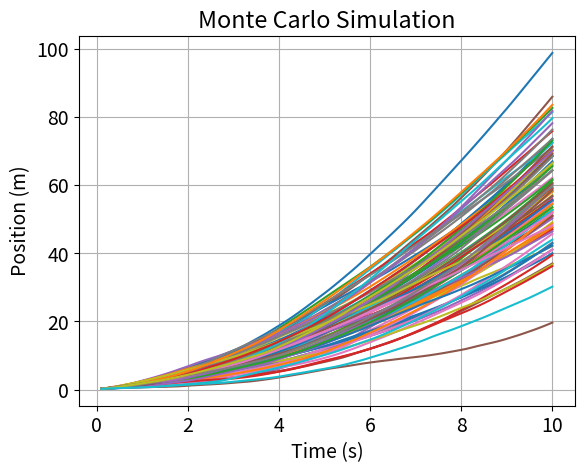
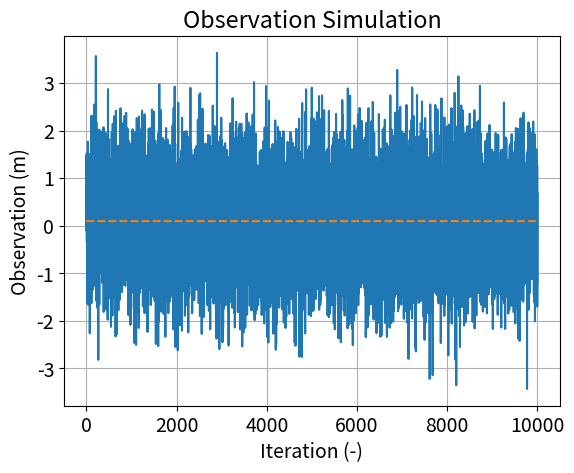
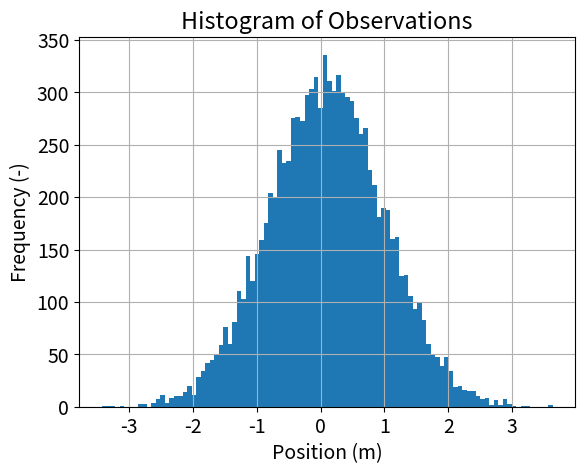
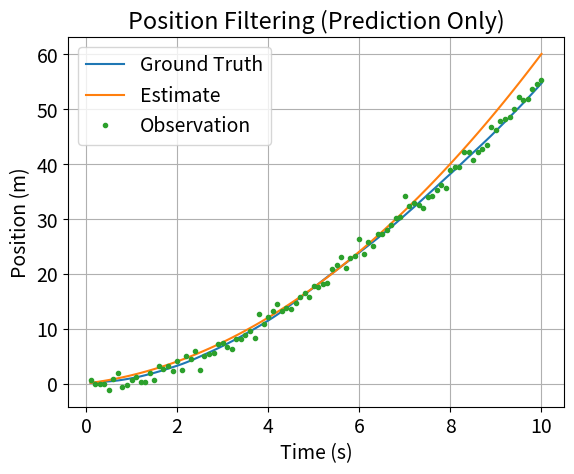
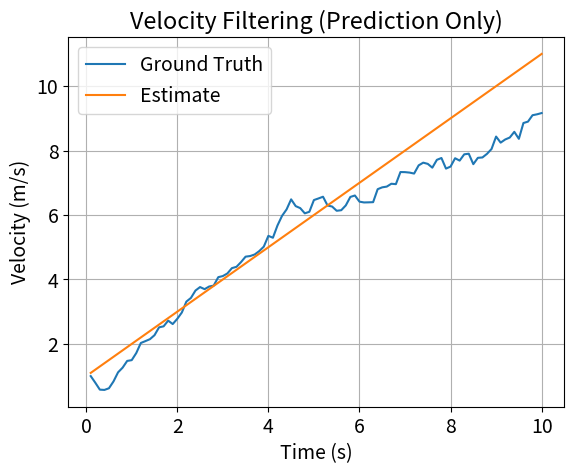
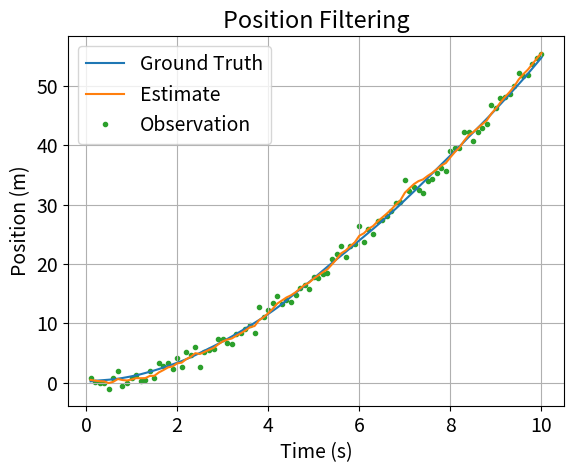
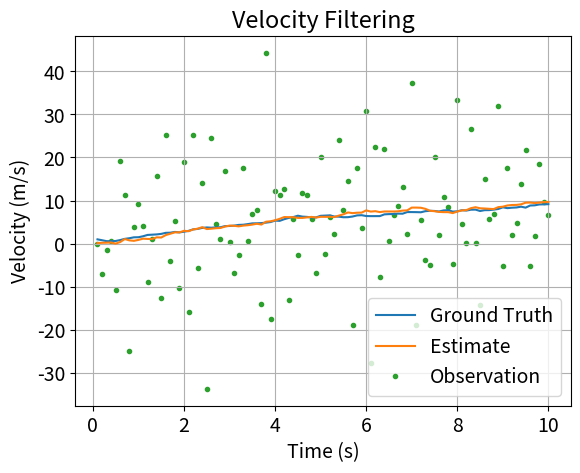
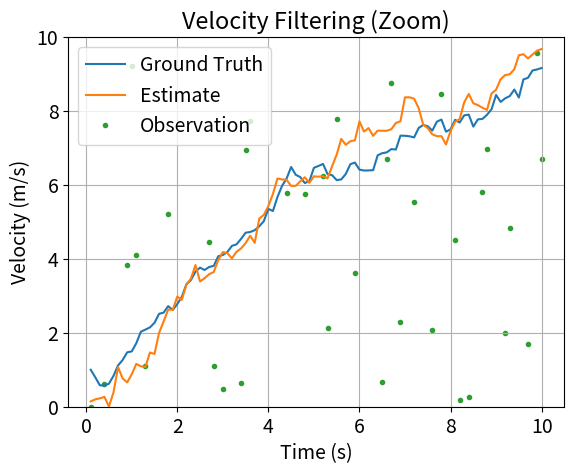
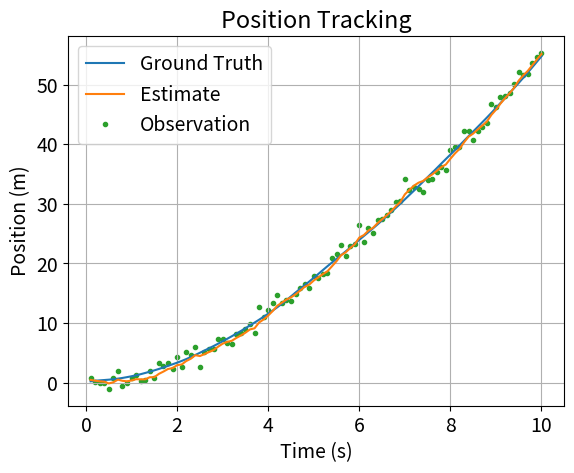
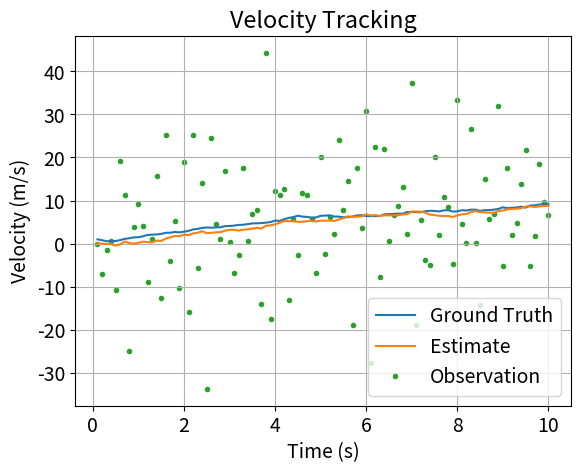
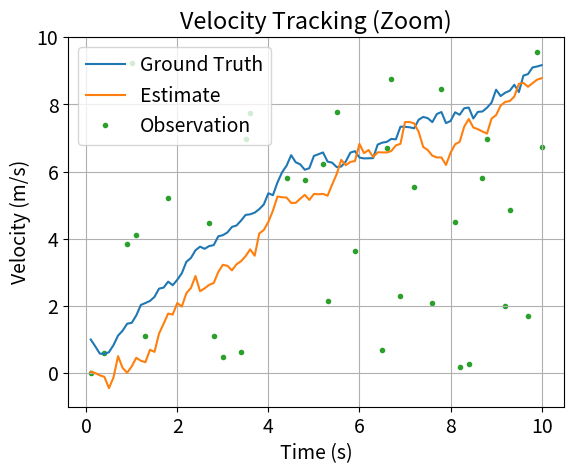
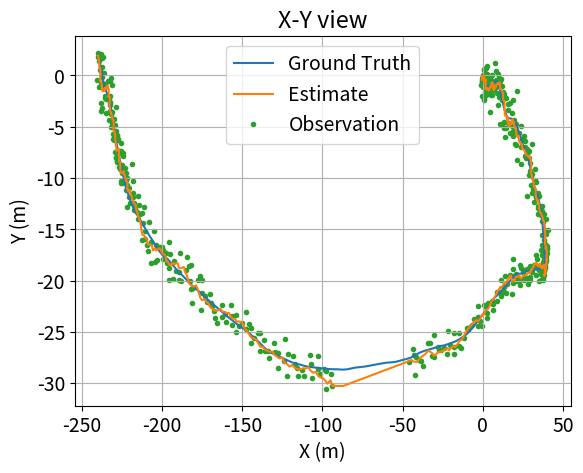
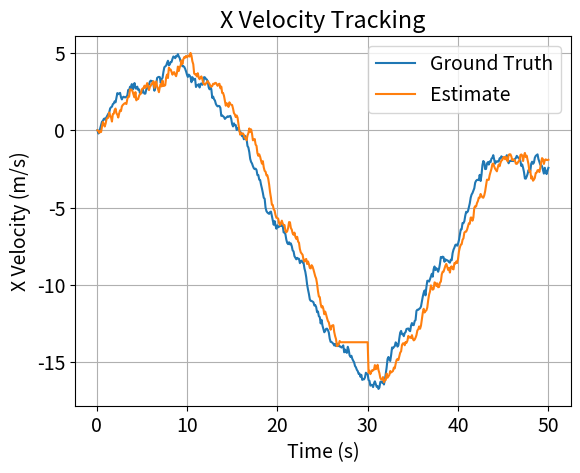
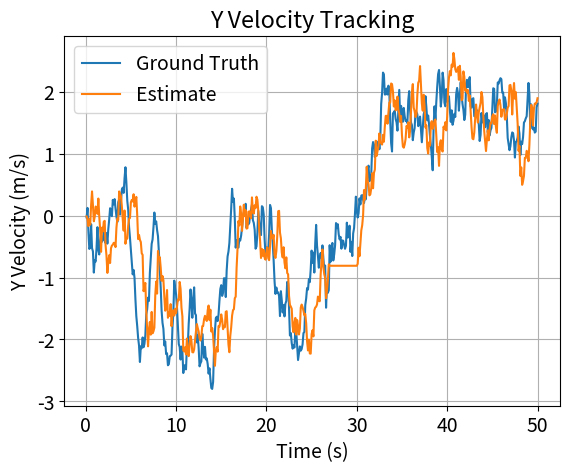

Reproduce these figures in Python, in order.
# This cell installs the dependencies

!pip install numpy matplotlib

# This cell imports the needed libraries

import numpy as np
import matplotlib.pyplot as plt
from math import pi, sin, cos, inf

# This cell configures matplotlib

plt.rcParams.update({'font.size': 14})

# This cell defines a function for resetting the random seed

def reset_seed():
    np.random.seed(42) # 42 is the answer to the Ultimate Question of Life, the Universe, and Everything

class StochasticDynamicalSystemSimulator:
    """
    Represents a stochastic dynamical system simulator.
    """
    def __init__(self, A, B, C, Q, R, x0):
        """
        Initializes the simulator.
        :param A: the state transition matrix.
        :param B: the input matrix.
        :param C: the observation matrix.
        :param Q: the covariance matrix of the process noise.
        :param R: the covariance matrix of the observation noise.
        :param x0: the initial state of the simulation.
        """
        self.A = A
        self.B = B
        self.C = C
        self.Q = Q
        self.R = R
        self.x = x0

def get_system_1d(T, sigma_acc, sigma_cam):
    """
    Obtains a stochastic dynamical system based on kinematics equations along a single axis 
    whose states are 1D position and velocity, and the input is 1D acceleration. Moreover, the
    observation is the position.
    :return A: the state transition matrix.
    :return B: the input matrix.
    :return C: the observation matrix.
    :return Q: the covariance matrix of the process noise.
    :return R: the covariance matrix of the observation noise.
    """
    A = np.array([[1.0, T], [0.0, 1.0]])
    B = np.array([[T ** 2 / 2.0], [T]])
    C = np.array([[1.0, 0.0]])
    M = np.array([[sigma_acc ** 2]])
    Q = B @ M @ B.T
    R = np.array([[sigma_cam ** 2]])
    return A, B, C, Q, R

def step(self, u : np.ndarray):
    """
    Steps the simulation.
    :param u: the control input.
    :return: updated state after the step.
    """

    wt = np.random.multivariate_normal(np.zeros(self.Q.shape[0]),self.Q , 1).T # transposing to match dimensions
    self.x = self.A @ self.x + self.B @ u + wt
    return self.x

# Adding the step() method to the StochasticDynamicalSystemSimulator class
StochasticDynamicalSystemSimulator.step = step

T = 0.1
sigma_acc = 2.0
sigma_cam = 0.9
x0 = np.array([[0.1], [1.0]])
u = np.array([[1.0]])
reset_seed()
A, B, C, Q, R = get_system_1d(T, sigma_acc, sigma_cam)

simulator = StochasticDynamicalSystemSimulator(A, B, C, Q, R, x0)
x = simulator.step(u)
print(x)
assert np.max(np.abs(x - np.array([[0.20003286], [1.00065717]]))) < 1e-3

T = 0.1
sigma_acc = 2.0
sigma_cam = 0.9
x0 = np.array([[0.1], [1.0]])
u = np.array([[1.0]])
reset_seed()
A, B, C, Q, R = get_system_1d(T, sigma_acc, sigma_cam)

num_mc = 100
num_steps = 100
time = T * np.arange(num_steps) + T
x_history = np.zeros((A.shape[0], num_steps))
plt.figure()
for m in range(num_mc):
    simulator = StochasticDynamicalSystemSimulator(A, B, C, Q, R, x0)
    for i in range(num_steps):
        x_history[:, i] = simulator.step(u).T
    plt.plot(time, x_history[0, :])
plt.xlabel('Time (s)')
plt.ylabel('Position (m)')
plt.title('Monte Carlo Simulation')
plt.grid()

def observe(self):
    """
    Obtains an observation.
    :return: an observation of the system.
    """
    # YOUR CODE HERE
    noise = np.random.multivariate_normal(np.zeros(self.R.shape[0]), self.R , 1)
    return self.x[0:int(self.x.shape[0]/2)] + noise

# Adding the observe() method to the StochasticDynamicalSystemSimulator class
StochasticDynamicalSystemSimulator.observe = observe

T = 0.1
sigma_acc = 2.0
sigma_cam = 0.9
x0 = np.array([[0.1], [1.0]])
u = np.array([[1.0]])
z = np.array([[3.0]])
A, B, C, Q, R = get_system_1d(T, sigma_acc, sigma_cam)
reset_seed()

simulator = StochasticDynamicalSystemSimulator(A, B, C, Q, R, x0)
z = simulator.observe()
assert np.max(np.abs(z - np.array([[0.54704274]]))) < 1e-3
print(z)

x0 = np.array([[0.1], [1.0]])
x0[0:1]

T = 0.1
sigma_acc = 2.0
sigma_cam = 0.9
x0 = np.array([[0.1], [1.0]])
z = np.array([[3.0]])
A, B, C, Q, R = get_system_1d(T, sigma_acc, sigma_cam)
reset_seed()

num_steps = 10000
z_history = np.zeros((C.shape[0], num_steps))
plt.figure()
simulator = StochasticDynamicalSystemSimulator(A, B, C, Q, R, x0)
for i in range(num_steps):
    z_history[:, i] = simulator.observe()
plt.plot(z_history[0, :])
plt.plot(np.mean(z_history[0, :]) * np.ones_like(z_history[0, :]), '--')
plt.grid()
plt.xlabel('Iteration (-)')
plt.ylabel('Observation (m)')
plt.title('Observation Simulation')

plt.figure()
plt.grid()
plt.hist(z_history[0, :], 100)
plt.xlabel('Position (m)')
plt.ylabel('Frequency (-)')
plt.title('Histogram of Observations')

print('Mean: ', np.mean(z_history[0, :]))
print('Std: ', np.std(z_history[0, :]))

class KalmanFilter:
    """
    This class represents a Kalman filter. It considers a 
    time-invariant stochastic dynamical system as its model.
    """
    def __init__(self, A, B, C, Q, R, x0, P0):
        """
        Initializes the Kalman filter.
        :param A: the state transition matrix.
        :param B: the input matrix.
        :param C: the observation matrix.
        :param Q: the covariance matrix of the process noise.
        :param R: the covariance matrix of the observation noise.
        :param x0: the initial mean of the estimate.
        :param P0: the initial covariance matrix of the estimate.
        """
        self.A = A
        self.B = B
        self.C = C
        self.Q = Q
        self.R = R
        self.reset(x0, P0)
        
    def reset(self, x0, P0):
        """
        Resets the filter.
        :param x0: the new mean of the estimate after the reset.
        :param P0: the covariance matrix of the estimate after the reset.
        """
        self.x = x0
        self.P = P0

def predict(self, u : np.ndarray):
    """
    Executes a prediction step.
    :param u: the control input.
    :return x: updated mean of the estimate.
    :return P: updated covariance matrix of the estimate.
    """
    # YOUR CODE HERE
    self.x = self.A @ self.x + self.B @ u
    self.P = self.A @ self.P @ self.A.T + self.Q
    return self.x, self.P

# Adding the predict() method to the KalmanFilter class
KalmanFilter.predict = predict

T = 0.1
sigma_acc = 2.0
sigma_cam = 0.9
x0 = np.array([[0.1], [1.0]])
P0 = np.identity(2)
u = np.array([[1.0]])
A, B, C, Q, R = get_system_1d(T, sigma_acc, sigma_cam)
reset_seed()

filter = KalmanFilter(A, B, C, Q, R, x0, P0)
filter.predict(u)
print(filter.x)
print(filter.P)
assert np.max(np.abs(filter.x - np.array([[0.205], [1.1]]))) < 1e-3
assert np.max(np.abs(filter.P - np.array([[1.0101, 0.102], [0.102,  1.04]]))) < 1e-3

T = 0.1
sigma_acc = 2.0
sigma_cam = 0.9
x0 = np.array([[0.1], [1.0]])
P0 = np.identity(2)
u = np.array([[1.0]])
A, B, C, Q, R = get_system_1d(T, sigma_acc, sigma_cam)
reset_seed()

num_steps = 100
time = T * np.arange(num_steps) + T
x_history = np.zeros((A.shape[0], num_steps))
z_history = np.zeros((C.shape[0], num_steps))
xhat_history = np.zeros((A.shape[0], num_steps))
simulator = StochasticDynamicalSystemSimulator(A, B, C, Q, R, x0)
filter = KalmanFilter(A, B, C, Q, R, x0, P0)
for i in range(num_steps):
    x_history[:, i] = simulator.step(u).T
    z_history[:, i] = simulator.observe()
    xhat, _ = filter.predict(u)
    xhat_history[:, i] = xhat.T
    
plt.figure()
plt.plot(time, x_history[0, :])
plt.plot(time, xhat_history[0, :])
plt.plot(time, z_history[0, :], '.')
plt.grid()
plt.xlabel('Time (s)')
plt.ylabel('Position (m)')
plt.title('Position Filtering (Prediction Only)')
plt.legend(['Ground Truth', 'Estimate', 'Observation'])

plt.figure()
plt.plot(time, x_history[1, :])
plt.plot(time, xhat_history[1, :])
plt.grid()
plt.xlabel('Time (s)')
plt.ylabel('Velocity (m/s)')
plt.title('Velocity Filtering (Prediction Only)')
plt.legend(['Ground Truth', 'Estimate'])

def filter(self, z):
    """
    Executes a filtering step.
    :param z: observation.
    :return x: updated mean of the estimate.
    :return P: updated covariance matrix of the estimate.
    """
    # YOUR CODE HERE
    K = self.P @ self.C.T @ np.linalg.inv(self.R + self.C @ self.P @ self.C.T)
    self.x = self.x + K @ (z - C @ self.x)
    self.P = self.P - K @ self.C @ self.P
    return self.x, self.P

# Adding the filter() method to the KalmanFilter class
KalmanFilter.filter = filter

T = 0.1
sigma_acc = 2.0
sigma_cam = 0.9
x0 = np.array([[0.1], [1.0]])
P0 = np.identity(2)
z = np.array([[3.0]])
A, B, C, Q, R = get_system_1d(T, sigma_acc, sigma_cam)
reset_seed()

filter = KalmanFilter(A, B, C, Q, R, x0, P0)
filter.filter(z)
print(filter.x)
print(filter.P)
assert np.max(np.abs(filter.x - np.array([[1.70220994], [1.0]]))) < 1e-3
assert np.max(np.abs(filter.P - np.array([[0.44751381, 0.0], [0.0,  1.0]]))) < 1e-3

T = 0.1
sigma_acc = 2.0
sigma_cam = 0.9
x0 = np.array([[0.1], [1.0]])
x0_filter = np.array([[0.0], [0.0]]) # so the filter starts with a wrong estimate
P0 = np.identity(2)
u = np.array([[1.0]])
A, B, C, Q, R = get_system_1d(T, sigma_acc, sigma_cam)
reset_seed()

num_steps = 100
time = T * np.arange(num_steps) + T
x_history = np.zeros((A.shape[0], num_steps))
z_history = np.zeros((C.shape[0], num_steps))
dz_history = np.zeros((C.shape[0], num_steps))
xhat_history = np.zeros((A.shape[0], num_steps))
simulator = StochasticDynamicalSystemSimulator(A, B, C, Q, R, x0)
filter = KalmanFilter(A, B, C, Q, R, x0_filter, P0)
for i in range(num_steps):
    x_history[:, i] = simulator.step(u).T
    z_history[:, i] = simulator.observe()
    filter.predict(u)
    xhat, _ = filter.filter(z_history[:, i])
    xhat_history[:, i] = xhat.T

plt.figure()
plt.plot(time, x_history[0, :])
plt.plot(time, xhat_history[0, :])
plt.plot(time, z_history[0, :], '.', zorder=-1)
dz_history[0, 1:] = (1.0 / T) * np.diff(z_history[0, :])
plt.grid()
plt.xlabel('Time (s)')
plt.ylabel('Position (m)')
plt.title('Position Filtering')
plt.legend(['Ground Truth', 'Estimate', 'Observation'])

plt.figure()
plt.plot(time, x_history[1, :])
plt.plot(time, xhat_history[1, :])
plt.plot(time, dz_history[0, :], '.', zorder=-1)
plt.grid()
plt.xlabel('Time (s)')
plt.ylabel('Velocity (m/s)')
plt.title('Velocity Filtering')
plt.legend(['Ground Truth', 'Estimate', 'Observation'])

plt.figure()
plt.plot(time, x_history[1, :])
plt.plot(time, xhat_history[1, :])
plt.plot(time, dz_history[0, :], '.', zorder=-1)
plt.ylim(0, 10)
plt.grid()
plt.xlabel('Time (s)')
plt.ylabel('Velocity (m/s)')
plt.title('Velocity Filtering (Zoom)')
plt.legend(['Ground Truth', 'Estimate', 'Observation'])

T = 0.1
sigma_acc = 2.0
sigma_cam = 0.9
x0 = np.array([[0.1], [1.0]])
x0_filter = np.array([[0.0], [0.0]]) # so the filter starts with a wrong estimate
P0 = np.identity(2)
u = np.array([[1.0]])
A, B, C, Q, R = get_system_1d(T, sigma_acc, sigma_cam)
reset_seed()

num_steps = 100
time = T * np.arange(num_steps) + T
x_history = np.zeros((A.shape[0], num_steps))
z_history = np.zeros((C.shape[0], num_steps))
dz_history = np.zeros((C.shape[0], num_steps))
xhat_history = np.zeros((A.shape[0], num_steps))
simulator = StochasticDynamicalSystemSimulator(A, B, C, Q, R, x0)
filter = KalmanFilter(A, B, C, Q, R, x0_filter, P0)
for i in range(num_steps):
    x_history[:, i] = simulator.step(u).T
    z_history[:, i] = simulator.observe().T
    filter.predict(np.array([[0.0]]))
    xhat, _ = filter.filter(z_history[:, i])
    xhat_history[:, i] = xhat.T

plt.figure()
plt.plot(time, x_history[0, :])
plt.plot(time, xhat_history[0, :])
plt.plot(time, z_history[0, :], '.', zorder=-1)
dz_history[0, 1:] = (1.0 / T) * np.diff(z_history[0, :])
plt.grid()
plt.xlabel('Time (s)')
plt.ylabel('Position (m)')
plt.title('Position Tracking')
plt.legend(['Ground Truth', 'Estimate', 'Observation'])

plt.figure()
plt.plot(time, x_history[1, :])
plt.plot(time, xhat_history[1, :])
plt.plot(time, dz_history[0, :], '.', zorder=-1)
plt.grid()
plt.xlabel('Time (s)')
plt.ylabel('Velocity (m/s)')
plt.title('Velocity Tracking')
plt.legend(['Ground Truth', 'Estimate', 'Observation'])

plt.figure()
plt.plot(time, x_history[1, :])
plt.plot(time, xhat_history[1, :])
plt.plot(time, dz_history[0, :], '.', zorder=-1)
plt.ylim(-1, 10)
plt.grid()
plt.xlabel('Time (s)')
plt.ylabel('Velocity (m/s)')
plt.title('Velocity Tracking (Zoom)')
plt.legend(['Ground Truth', 'Estimate', 'Observation'])

def get_system_2d(T, sigma_acc, sigma_cam):
    """
    Obtains a stochastic dynamical system based on kinematics equations along a single axis 
    whose states are 2D position and velocity, and the input is 2D acceleration. Moreover, the
    observation is the 2D position.
    :return A: the state transition matrix.
    :return B: the input matrix.
    :return C: the observation matrix.
    :return Q: the covariance matrix of the process noise.
    :return R: the covariance matrix of the observation noise.
    """
    # YOUR CODE HERE
    A = np.array([[1.0, 0.0, T, 0.0], [0.0, 1.0, 0.0, T], [0.0, 0.0, 1.0, 0.0], [0.0, 0.0, 0.0, 1.0]])
    B = np.array([[T**2/2, 0.0], [0.0, T**2/2], [T, 0.0], [0.0, T]])
    C = np.array([[1.0, 0.0, 0.0, 0.0], [0.0, 1.0, 0.0, 0.0]])
    M = np.array([[sigma_acc**2, 0.0], [0.0, sigma_acc**2]])
    Q = B @ M @ B.T
    R = np.array([[sigma_cam**2, 0.0], [0.0, sigma_cam**2]])
    return A, B, C, Q, R

T = 0.1
sigma_acc = 2.0
sigma_cam = 0.9
x0 = np.array([[0.0],
               [0.0],
               [0.0],
               [0.0]])
P0 = np.identity(4)
u = np.array([[1.0],
              [1.0]])
A, B, C, Q, R = get_system_2d(T, sigma_acc, sigma_cam)
reset_seed()

simulator = StochasticDynamicalSystemSimulator(A, B, C, Q, R, x0)
x = simulator.step(u)
print(x)
assert np.max(np.abs(x - np.array([[3.28589601e-05], [3.61735584e-03], [6.57169373e-04], [7.23471398e-02]]))) < 1e-3
z = simulator.observe()
print(z)
assert np.max(np.abs(z - np.array([[-0.21070518], [-0.20710591]]))) < 1e-3

T = 0.1
sigma_acc = 2.0
sigma_cam = 0.9
x0 = np.array([[0.0],
               [0.0],
               [0.0],
               [0.0]])
P0 = np.identity(4)
u = np.array([[1.0],
              [1.0]])
A, B, C, Q, R = get_system_2d(T, sigma_acc, sigma_cam)
reset_seed()

num_steps = 500
time = T * np.arange(num_steps) + T
x_history = np.zeros((A.shape[0], num_steps))
z_history = np.zeros((C.shape[0], num_steps))
dz_history = np.zeros((C.shape[0], num_steps))
xhat_history = np.zeros((A.shape[0], num_steps))
simulator = StochasticDynamicalSystemSimulator(A, B, C, Q, R, x0)
filter = KalmanFilter(A, B, C, Q, R, x0, P0)
for i in range(num_steps):
    t = i * T
    u[0, 0] = sin(t / (2.0 * pi) + pi / 2.0)
    u[1, 0] = sin(t / (2.0 * pi) * t)
    x_history[:, i] = simulator.step(u)[:, 0]
    z_history[:, i] = simulator.observe()[:, 0]
    x, _ = filter.predict(np.array([[0.0], [0.0]]))
    if i >= 270 and i < 300:
        z_history[:, i] = np.array([inf, inf])
    else:
        filter.filter(np.array([z_history[:, i]]).T)
    xhat_history[:, i] = (filter.x)[:, 0]
    
plt.figure()
plt.plot(x_history[0, :], x_history[1, :])
plt.plot(xhat_history[0, :], xhat_history[1, :])
plt.plot(z_history[0, :], z_history[1, :], '.', zorder=-1)
plt.grid()
plt.xlabel('X (m)')
plt.ylabel('Y (m)')
plt.title('X-Y view')
plt.legend(['Ground Truth', 'Estimate', 'Observation'])

plt.figure()
plt.plot(time, x_history[2, :])
plt.plot(time, xhat_history[2, :])
plt.grid()
plt.xlabel('Time (s)')
plt.ylabel('X Velocity (m/s)')
plt.title('X Velocity Tracking')
plt.legend(['Ground Truth', 'Estimate'])

plt.figure()
plt.plot(time, x_history[3, :])
plt.plot(time, xhat_history[3, :])
plt.grid()
plt.xlabel('Time (s)')
plt.ylabel('Y Velocity (m/s)')
plt.title('Y Velocity Tracking')
plt.legend(['Ground Truth', 'Estimate'])